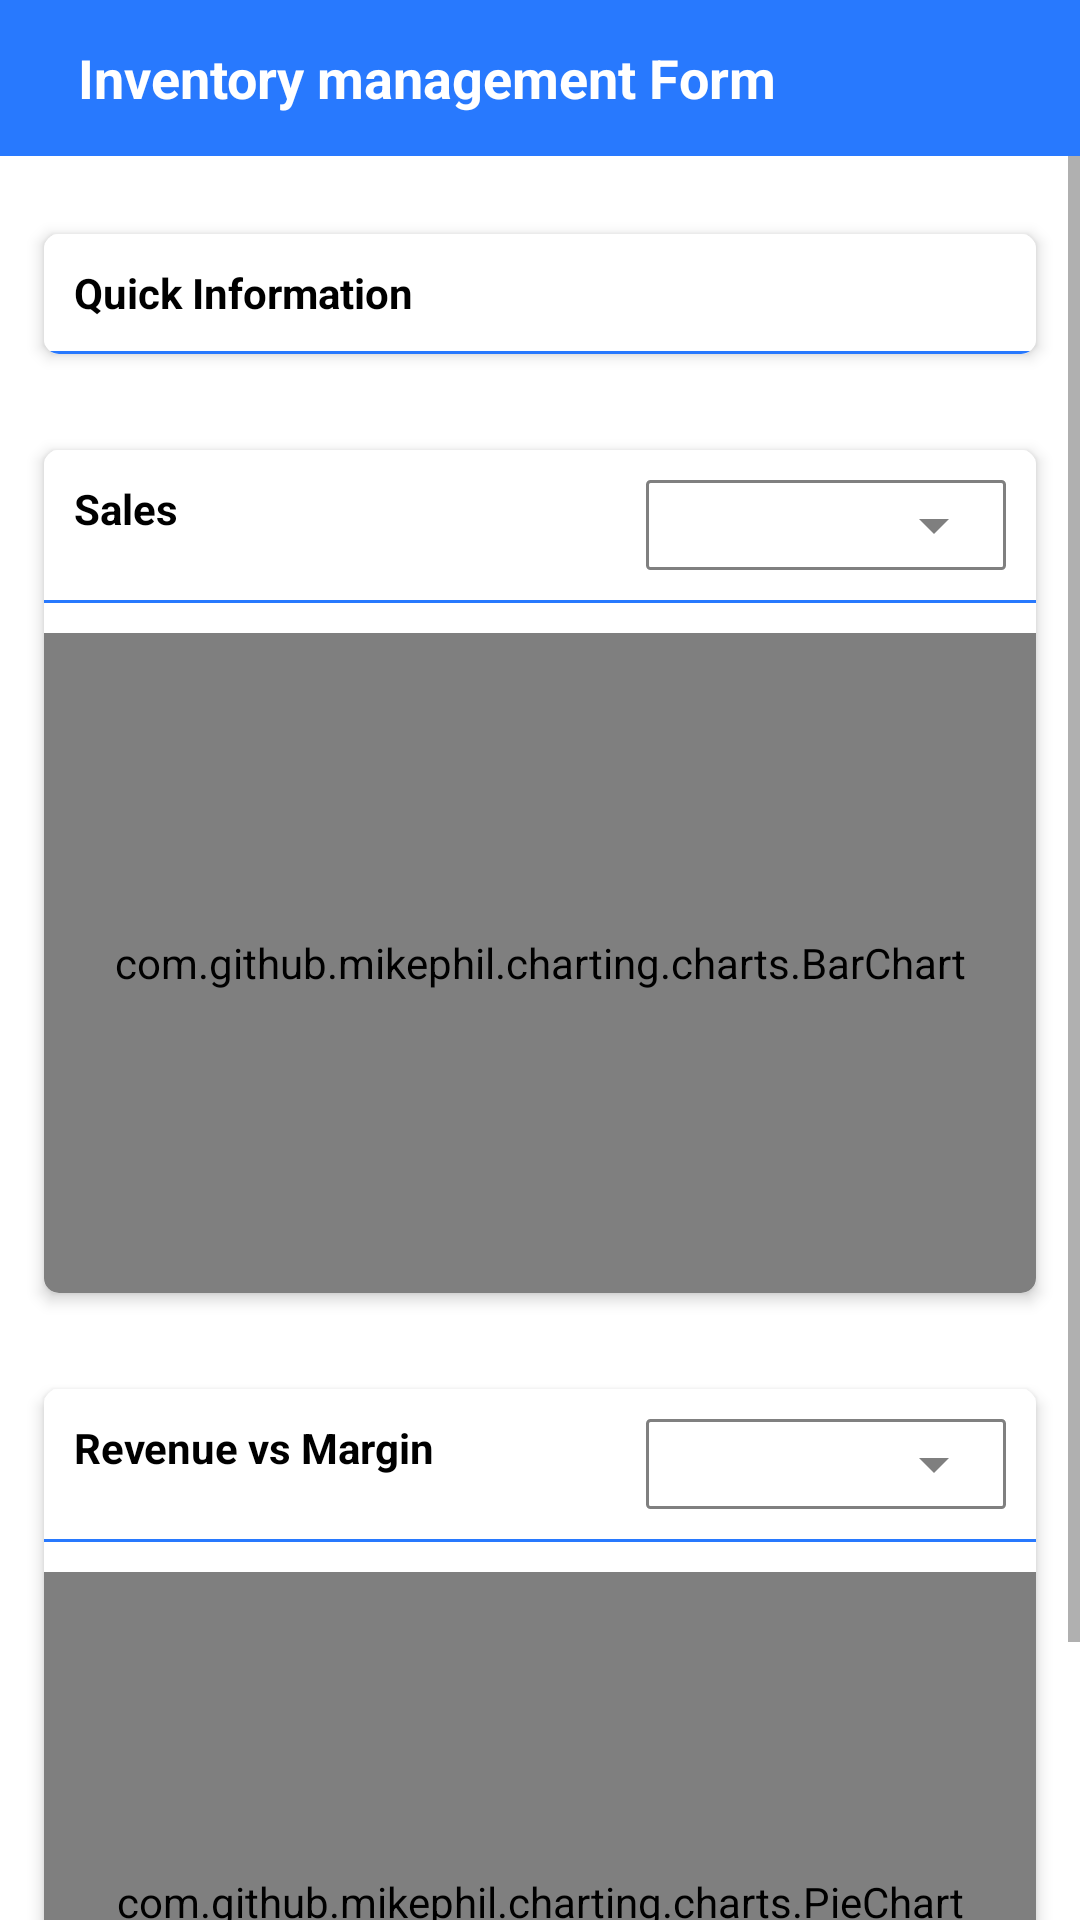

The Android layout XML behind this screen, and the referenced resources:
<!-- AndroidManifest.xml: application theme AppTheme -->
<!-- res/layout/analytics_main.xml -->
<?xml version="1.0" encoding="utf-8"?>
<RelativeLayout xmlns:android="http://schemas.android.com/apk/res/android"
    xmlns:tools="http://schemas.android.com/tools"
    android:layout_width="match_parent"
    android:layout_height="match_parent"
    android:background="@color/colorWhite">

    <include
        android:id="@+id/toolbar"
        layout="@layout/toolbar" />

    <ScrollView
        android:layout_width="match_parent"
        android:layout_height="fill_parent"
        android:layout_below="@+id/toolbar"
        android:fillViewport="true">

        <LinearLayout
            android:layout_width="match_parent"
            android:layout_height="match_parent"
            android:background="@color/colorWhite"
            android:orientation="vertical">


            <RelativeLayout
                android:layout_width="match_parent"
                android:layout_height="match_parent"
                android:background="@color/colorWhite">

                <androidx.cardview.widget.CardView xmlns:card_view="http://schemas.android.com/apk/res-auto"
                    android:id="@+id/card_view"
                    android:layout_width="match_parent"
                    android:layout_height="wrap_content"
                    android:layout_marginLeft="10dp"
                    android:layout_marginTop="20dp"
                    android:layout_marginRight="10dp"
                    android:background="@color/colorWhite"
                    android:visibility="visible"
                    card_view:cardCornerRadius="5dp"
                    card_view:cardElevation="3dp"
                    card_view:cardUseCompatPadding="true">

                    <RelativeLayout
                        android:layout_width="match_parent"
                        android:layout_height="wrap_content"
                        android:background="@color/colorWhite">

                        <TextView
                            android:id="@+id/quickInfo"
                            android:layout_width="wrap_content"
                            android:layout_height="wrap_content"
                            android:layout_marginLeft="10dp"
                            android:layout_marginTop="10dp"
                            android:text="Quick Information"
                            android:textColor="@color/colorBlack"
                            android:textStyle="bold" />

                        <View
                            android:id="@+id/view"
                            android:layout_width="match_parent"
                            android:layout_height="1dp"
                            android:layout_below="@+id/quickInfo"
                            android:layout_marginTop="10dp"
                            android:background="@color/colorPrimary" />

                        <androidx.recyclerview.widget.RecyclerView
                            android:id="@+id/quick_info_recycler_view"
                            android:layout_width="match_parent"
                            android:layout_height="wrap_content"
                            android:layout_below="@+id/view"
                            android:scrollbars="vertical" />
                    </RelativeLayout>
                </androidx.cardview.widget.CardView>

                <androidx.cardview.widget.CardView xmlns:card_view="http://schemas.android.com/apk/res-auto"
                    android:id="@+id/card_view1"
                    android:layout_width="match_parent"
                    android:layout_height="wrap_content"
                    android:layout_below="@+id/card_view"
                    android:layout_marginLeft="10dp"
                    android:layout_marginTop="20dp"
                    android:layout_marginRight="10dp"
                    android:background="@color/colorWhite"
                    card_view:cardCornerRadius="5dp"
                    card_view:cardElevation="3dp"
                    card_view:cardUseCompatPadding="true">

                    <RelativeLayout
                        android:layout_width="match_parent"
                        android:background="@color/colorWhite"
                        android:layout_height="wrap_content">


                        <TextView
                            android:id="@+id/Sales"
                            android:layout_width="wrap_content"
                            android:layout_height="wrap_content"
                            android:layout_marginLeft="10dp"
                            android:layout_marginTop="10dp"
                            android:text="Sales"
                            android:textColor="@color/colorBlack"
                            android:textStyle="bold" />

                        <RelativeLayout
                            android:id="@+id/brandSpinnerLayout"
                            android:layout_width="120dp"
                            android:layout_height="30dp"
                            android:layout_alignParentRight="true"
                            android:layout_marginTop="10dp"
                            android:layout_marginRight="10dp"
                            android:background="@drawable/rectangle_bg">

                            <Spinner
                                android:id="@+id/brandSpinner"
                                android:layout_width="120dp"

                                android:backgroundTint="@color/colorGray"
                                android:layout_height="30dp"
                                android:layout_alignParentRight="true">

                            </Spinner>
                        </RelativeLayout>

                        <View
                            android:id="@+id/view1"
                            android:layout_width="match_parent"
                            android:layout_height="1dp"
                            android:layout_below="@+id/brandSpinnerLayout"
                            android:layout_marginTop="10dp"
                            android:background="@color/colorPrimary" />

                        <com.github.mikephil.charting.charts.BarChart
                            android:id="@+id/barchart"
                            android:layout_width="match_parent"
                            android:layout_height="220dp"
                            android:layout_below="@+id/view1"
                            android:layout_marginTop="10dp" />
                    </RelativeLayout>

                </androidx.cardview.widget.CardView>

                <androidx.cardview.widget.CardView xmlns:card_view="http://schemas.android.com/apk/res-auto"
                    android:id="@+id/card_view2"
                    android:layout_width="match_parent"
                    android:layout_height="wrap_content"
                    android:layout_below="@+id/card_view1"
                    android:layout_marginLeft="10dp"
                    android:layout_marginTop="20dp"
                    android:layout_marginRight="10dp"
                    android:background="@color/colorWhite"
                    card_view:cardCornerRadius="5dp"
                    card_view:cardElevation="3dp"
                    card_view:cardUseCompatPadding="true">

                    <RelativeLayout
                        android:layout_width="match_parent"
                        android:background="@color/colorWhite"
                        android:layout_height="wrap_content">


                        <TextView
                            android:id="@+id/revenue"
                            android:layout_width="wrap_content"
                            android:layout_height="wrap_content"
                            android:layout_marginLeft="10dp"
                            android:layout_marginTop="10dp"
                            android:text="Revenue vs Margin"
                            android:textColor="@color/colorBlack"
                            android:textStyle="bold" />

                        <RelativeLayout
                            android:id="@+id/revenueSpinnerLayout"
                            android:layout_width="120dp"
                            android:layout_height="30dp"
                            android:layout_alignParentRight="true"
                            android:layout_marginTop="10dp"
                            android:layout_marginRight="10dp"
                            android:background="@drawable/rectangle_bg">

                            <Spinner
                                android:id="@+id/revenueSpinner"
                                android:layout_width="120dp"
                                android:layout_height="30dp"
                                android:backgroundTint="@color/colorGray"
                                android:layout_alignParentRight="true">

                            </Spinner>
                        </RelativeLayout>

                        <View
                            android:id="@+id/view2"
                            android:layout_width="match_parent"
                            android:layout_height="1dp"
                            android:layout_below="@+id/revenueSpinnerLayout"
                            android:layout_marginTop="10dp"
                            android:background="@color/colorPrimary" />


                        <com.github.mikephil.charting.charts.PieChart
                            android:id="@+id/piechart"
                            android:layout_width="match_parent"
                            android:layout_height="220dp"
                            android:layout_below="@+id/view2"
                            android:layout_marginTop="10dp" />
                    </RelativeLayout>

                </androidx.cardview.widget.CardView>

            </RelativeLayout>
        </LinearLayout>

    </ScrollView>

</RelativeLayout>
<!-- res/layout/toolbar.xml (included above) -->
<?xml version="1.0" encoding="utf-8"?>
<androidx.appcompat.widget.Toolbar xmlns:android="http://schemas.android.com/apk/res/android"
    xmlns:app="http://schemas.android.com/apk/res-auto"
    android:id="@+id/toolbar"
    android:layout_width="match_parent"
    android:layout_height="52dp"
    android:background="@color/colorPrimary"
    app:layout_scrollFlags="scroll|enterAlways"
    app:popupTheme="@style/Theme.AppCompat.Light"
    app:theme="@style/AppTheme">

    <LinearLayout
        android:layout_width="match_parent"
        android:layout_height="wrap_content"
        android:background="@color/colorPrimary"
        android:orientation="horizontal">



        <TextView
            android:id="@+id/header"
            android:layout_width="wrap_content"
            android:layout_height="wrap_content"
            android:layout_gravity="center_vertical"
            android:gravity="center_vertical"
            android:paddingLeft="10dp"
            android:text="Inventory management Form"
            android:textColor="@color/colorWhite"
            android:textSize="18sp"
            android:textStyle="bold" />

    </LinearLayout>

</androidx.appcompat.widget.Toolbar>
<!-- resources referenced by this layout -->
<resources>
  <color name="colorBlack">#000000</color>
  <color name="colorGray">#80000000</color>
  <color name="colorPrimary">#2879FE</color>
  <color name="colorWhite">#ffffff</color>
  <!-- drawable rectangle_bg (drawable) -->
  <shape xmlns:android="http://schemas.android.com/apk/res/android">
      <solid android:color="#ffffff"/>
      <stroke android:width="1dp" android:color="#808080"/>
      <corners android:radius="1dp" />
  
  </shape>
  <style name="AppTheme" parent="Theme.AppCompat.Light.DarkActionBar">
          
          <item name="colorPrimary">@color/colorPrimary</item>
          <item name="colorPrimaryDark">@color/colorPrimaryDark</item>
          <item name="colorAccent">@color/colorAccent</item>
      </style>
  <color name="colorPrimaryDark">#03A9F5</color>
  <color name="colorAccent">#DB2E27</color>
</resources>
